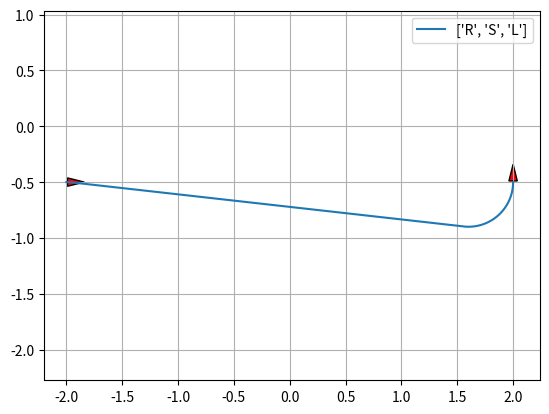

Write Python code to recreate this figure.
import numpy as np
import math
import matplotlib.pyplot as plt


show_animation = True


class Path:

    def __init__(self):
        self.lengths = []
        self.ctypes = []
        self.L = 0.0
        self.x = []
        self.y = []
        self.yaw = []
        self.directions = []


def polar(x, y):
    r = math.sqrt(x ** 2 + y ** 2)
    theta = math.atan2(y, x)
    return r, theta

def mod2pi(x):
    v = np.mod(x, 2.0 * math.pi)
    if v < -math.pi:
        v += 2.0 * math.pi
    else:
        if v > math.pi:
            v -= 2.0 * math.pi
    return v


def set_path(paths, lengths, ctypes):

    path = Path()
    path.ctypes = ctypes
    path.lengths = lengths

    # check same path exist
    for tpath in paths:
        typeissame = (tpath.ctypes == path.ctypes)
        if typeissame:
            if sum(tpath.lengths) - sum(path.lengths) <= 0.01:
                return paths

    path.L = sum([abs(i) for i in lengths])

    if path.L >= 0.01:
        paths.append(path)

    return paths

# Straight Curve Straight
def SCS(x, y, pthe, paths):
    flag, t, u, v = SLS(x, y, pthe)
    if flag:
        paths = set_path(paths, [t, u, v], ["S", "L", "S"])

    flag, t, u, v = SLS(x, -y, -pthe)
    if flag:
        paths = set_path(paths, [t, u, v], ["S", "R", "S"])

    return paths

# SCS: SRS and SLS
def SLS(x, y, pthe):
    pthe = mod2pi(pthe)
    if y > 0.0 and pthe > 0.0 and pthe < math.pi * 0.99:
        # if tan(theta) = y/x, xd = 0
        xd = - y / math.tan(pthe) + x
        t = xd - math.tan(pthe / 2.0)
        u = pthe
        v = math.sqrt((x - xd) ** 2 + y ** 2) - math.tan(pthe / 2.0)
        return True, t, u, v
    elif y < 0.0 and pthe > 0.0 and pthe < math.pi * 0.99:
        xd = - y / math.tan(pthe) + x
        t = xd - math.tan(pthe / 2.0)
        u = pthe
        v = -math.sqrt((x - xd) ** 2 + y ** 2) - math.tan(pthe / 2.0)
        return True, t, u, v

    return False, 0.0, 0.0, 0.0

# Curve Curve Curve
def CCC(x, y, pthe, paths):
    # LRL
    flag, t, u, v = LRL(x, y, pthe)
    if flag:
        paths = set_path(paths, [t, u, v], ["L", "R", "L"])

    flag, t, u, v = LRL(-x, y, -pthe)
    if flag:
        paths = set_path(paths, [-t, -u, -v], ["L", "R", "L"])

    # RLR
    flag, t, u, v = LRL(x, -y, -pthe)
    if flag:
        paths = set_path(paths, [t, u, v], ["R", "L", "R"])

    flag, t, u, v = LRL(-x, -y, pthe)
    if flag:
        paths = set_path(paths, [-t, -u, -v], ["R", "L", "R"])

    # backwards
    xb = x * math.cos(pthe) + y * math.sin(pthe)
    yb = x * math.sin(pthe) - y * math.cos(pthe)

    # LRL
    flag, t, u, v = LRL(xb, yb, pthe)
    if flag:
        paths = set_path(paths, [v, u, t], ["L", "R", "L"])

    flag, t, u, v = LRL(-xb, yb, -pthe)
    if flag:
        paths = set_path(paths, [-v, -u, -t], ["L", "R", "L"])

    # RLR
    flag, t, u, v = LRL(xb, -yb, -pthe)
    if flag:
        paths = set_path(paths, [v, u, t], ["R", "L", "R"])

    flag, t, u, v = LRL(-xb, -yb, pthe)
    if flag:
        paths = set_path(paths, [-v, -u, -t], ["R", "L", "R"])

    return paths

# CCC: RLR and LRL
def LRL(x, y, pthe):
    u1, t1 = polar(x - math.sin(pthe), y - 1.0 + math.cos(pthe))

    if u1 <= 4.0:
        u = -2.0 * math.asin(0.25 * u1)
        t = mod2pi(t1 + 0.5 * u + math.pi)
        v = mod2pi(pthe - t + u)

        if t >= 0.0 and u <= 0.0:
            return True, t, u, v

    return False, 0.0, 0.0, 0.0

# Curve Straight Curve
def CSC(x, y, pthe, paths):
    # LSL
    flag, t, u, v = LSL(x, y, pthe)
    if flag:
        paths = set_path(paths, [t, u, v], ["L", "S", "L"])

    flag, t, u, v = LSL(-x, y, -pthe)
    if flag:
        paths = set_path(paths, [-t, -u, -v], ["L", "S", "L"])

    # RSR
    flag, t, u, v = LSL(x, -y, -pthe)
    if flag:
        paths = set_path(paths, [t, u, v], ["R", "S", "R"])

    flag, t, u, v = LSL(-x, -y, pthe)
    if flag:
        paths = set_path(paths, [-t, -u, -v], ["R", "S", "R"])

    # LSR
    flag, t, u, v = LSR(x, y, pthe)
    if flag:
        paths = set_path(paths, [t, u, v], ["L", "S", "R"])

    flag, t, u, v = LSR(-x, y, -pthe)
    if flag:
        paths = set_path(paths, [-t, -u, -v], ["L", "S", "R"])

    # RSL
    flag, t, u, v = LSR(x, -y, -pthe)
    if flag:
        paths = set_path(paths, [t, u, v], ["R", "S", "L"])

    flag, t, u, v = LSR(-x, -y, pthe)
    if flag:
        paths = set_path(paths, [-t, -u, -v], ["R", "S", "L"])

    return paths

# CSC: LSR and RSL
def LSR(x, y, pthe):
    u1, t1 = polar(x + math.sin(pthe), y - 1.0 - math.cos(pthe))
    u1 = u1 ** 2
    if u1 >= 4.0:
        u = math.sqrt(u1 - 4.0)
        theta = math.atan2(2.0, u)
        t = mod2pi(t1 + theta)
        v = mod2pi(t - pthe)

        if t >= 0.0 and v >= 0.0:
            return True, t, u, v

    return False, 0.0, 0.0, 0.0

# CSC: LSL and RSR
def LSL(x, y, pthe):
    u, t = polar(x - math.sin(pthe), y - 1.0 + math.cos(pthe))
    if t >= 0.0:
        v = mod2pi(pthe - t)
        if v >= 0.0:
            return True, t, u, v

    return False, 0.0, 0.0, 0.0


def interpolate(ind, l, m, minr, ox, oy, oyaw, px, py, pyaw, directions):
    # ind: ith point of npoint
    # l: length
    # m: current mode (R,S,L)
    # o: origin state
    # p: procedural state
    
    if m == "S":  # Straight
        px[ind] = ox + l * minr * math.cos(oyaw)
        py[ind] = oy + l * minr * math.sin(oyaw)
        pyaw[ind] = oyaw
    else:  # Curve
        ldx = math.sin(l) * minr
        if m == "L":
            ldy = (1.0 - math.cos(l)) * minr
        elif m == "R":
            ldy = -(1.0 - math.cos(l)) * minr
        gdx = math.cos(-oyaw) * ldx + math.sin(-oyaw) * ldy
        gdy = -math.sin(-oyaw) * ldx + math.cos(-oyaw) * ldy
        px[ind] = ox + gdx
        py[ind] = oy + gdy

    if m == "L":
        pyaw[ind] = oyaw + l
    elif m == "R":
        pyaw[ind] = oyaw - l

    if l > 0.0:
        directions[ind] = 1
    else:
        directions[ind] = -1

    return px, py, pyaw, directions


def generate_local_course(L, lengths, mode, minr, step_size):
    # L: path total length
    # mode: optimal path type (LSL, RSL ...)
    
    npoint = math.trunc(L / step_size) + len(lengths) + 4

    px = [0.0 for i in range(npoint)]
    py = [0.0 for i in range(npoint)]
    pyaw = [0.0 for i in range(npoint)]
    directions = [0.0 for i in range(npoint)]
    ind = 1

    if lengths[0] > 0.0:
        directions[0] = 1
    else:
        directions[0] = -1

    if lengths[0] > 0.0:
        d = step_size
    else:
        d = -step_size

    pd = d
    ll = 0.0

    
    for (m, l, i) in zip(mode, lengths, range(len(mode))):
        if l > 0.0:
            d = step_size
        else:
            d = -step_size

        # set origin state
        ox, oy, oyaw = px[ind], py[ind], pyaw[ind]

        ind -= 1
        if i >= 1 and (lengths[i - 1] * lengths[i]) > 0:
            pd = - d - ll
        else:
            pd = d - ll

        while abs(pd) <= abs(l):
            ind += 1
            px, py, pyaw, directions = interpolate(ind, pd, m, minr, ox, oy, oyaw, px, py, pyaw, directions)
            pd += d

        ll = l - pd - d  # calc remain length

        ind += 1
        px, py, pyaw, directions = interpolate(ind, l, m, minr, ox, oy, oyaw, px, py, pyaw, directions)

    # remove unused data
    while px[-1] == 0.0:
        px.pop()
        py.pop()
        pyaw.pop()
        directions.pop()

    return px, py, pyaw, directions


def generate_path(q0, q1, minr):
    # start
    # q0 = [sx, sy, syaw]
    # goal
    # q1 = [gx, gy, gyaw]
    # minr: minimun radius, step_size: step size
    
    dx  = q1[0] - q0[0]
    dy  = q1[1] - q0[1]
    dth = q1[2] - q0[2]
    c = math.cos(q0[2])
    s = math.sin(q0[2])
    x = ( c * dx + s * dy) / minr
    y = (-s * dx + c * dy) / minr

    paths = []
    paths = SCS(x, y, dth, paths)
    paths = CSC(x, y, dth, paths)
    paths = CCC(x, y, dth, paths)

    return paths


def get_paths(sx, sy, syaw, gx, gy, gyaw, minr, step_size):
    # start
    q0 = [sx, sy, syaw]
    # goal
    q1 = [gx, gy, gyaw]
    # minr: minimun radius, step_size: step size

    paths = generate_path(q0, q1, minr)
    for path in paths:
        x, y, yaw, directions = generate_local_course(path.L, path.lengths, path.ctypes, minr, step_size / minr)

        # get coordinates of end in the set of axis where start is (0,0,0)
        path.x = [ math.cos(-q0[2])*ix + math.sin(-q0[2])*iy + q0[0]  for (ix, iy) in zip(x, y)]
        path.y = [-math.sin(-q0[2])*ix + math.cos(-q0[2])*iy + q0[1]  for (ix, iy) in zip(x, y)]
        path.yaw = [(iyaw + q0[2] + math.pi) % (2*math.pi) - math.pi for iyaw in yaw]
        path.directions = directions
        path.lengths = [l * minr for l in path.lengths]
        path.L = path.L * minr

    return paths


def reeds_shepp_planner(sx, sy, syaw,
                              gx, gy, gyaw, minr, step_size):
    # sx: start x, sy: start y, syaw: start orientation, gxgygyaw: goal
    # minr: minimun radius, step_size: step size
    
    paths = get_paths(sx, sy, syaw, gx, gy, gyaw, minr, step_size)

    if len(paths) == 0:
        return None, None, None, None, None

    minL = float("Inf")
    best_path_index = -1
    for i in range(len(paths)):
        if paths[i].L <= minL:
            minL = paths[i].L
            best_path_index = i

    bpath = paths[best_path_index]

    return bpath.x, bpath.y, bpath.yaw, bpath.ctypes, bpath.lengths


def plot_arrow(x, y, yaw, length=0.01, width=0.15, fc="r", ec="k"):

    if not isinstance(x, float):
        for (ix, iy, iyaw) in zip(x, y, yaw):
            plot_arrow(ix, iy, iyaw)
    else:
        plt.arrow(x, y, length * math.cos(yaw), length * math.sin(yaw),
                  fc=fc, ec=ec, head_width=width/2, head_length=width)
        plt.plot(x, y)
        

def main():
    
    start_x = -2.0
    start_y = -0.5
    start_yaw = 0.0

    end_x = 2.0
    end_y = -0.5
    end_yaw = math.pi / 2

    min_radius = 0.4
    step_size = 0.02

    px, py, pyaw, mode, clen = reeds_shepp_planner(start_x, start_y, start_yaw, end_x, end_y, end_yaw, min_radius, step_size)

    print(px)
    
    if show_animation:
        plt.cla()
        plt.plot(px, py, label= str(mode))

        plot_arrow(start_x, start_y, start_yaw)
        plot_arrow(end_x, end_y, end_yaw)

        plt.legend()
        plt.grid(True)
        plt.axis("equal")
        plt.show()

    if not px:
        assert False, "No path"


if __name__ == '__main__':
    main()
